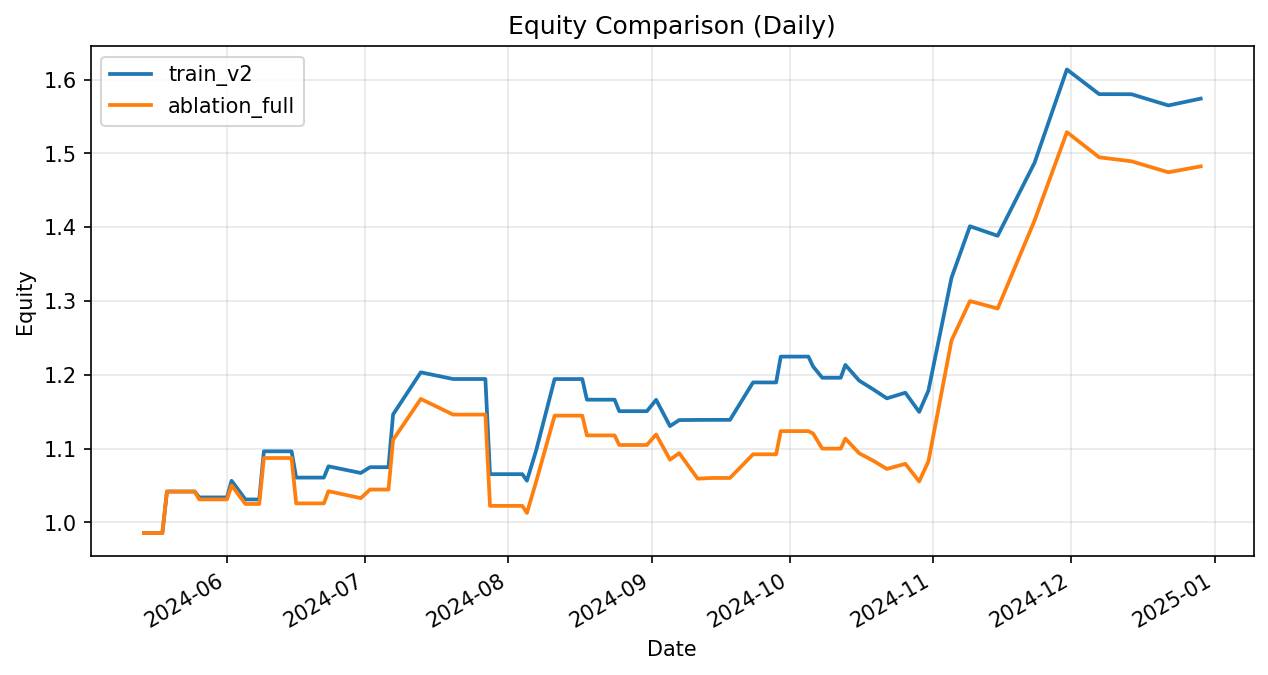

Data behind this chart, as committed beside it:
date, equity_a, equity_b
2024-05-14, 0.9854, 0.9854
2024-05-18, 0.9854, 0.9854
2024-05-19, 1.042, 1.042
2024-05-25, 1.042, 1.042
2024-05-26, 1.034, 1.031
2024-06-01, 1.034, 1.031
2024-06-02, 1.056, 1.05
2024-06-05, 1.031, 1.025
2024-06-08, 1.031, 1.025
2024-06-09, 1.096, 1.087
2024-06-15, 1.096, 1.087
2024-06-16, 1.061, 1.026
2024-06-22, 1.061, 1.026
2024-06-23, 1.076, 1.042
2024-06-30, 1.067, 1.033
2024-07-02, 1.075, 1.044
2024-07-06, 1.075, 1.044
2024-07-07, 1.146, 1.112
2024-07-13, 1.203, 1.167
2024-07-20, 1.194, 1.146
2024-07-27, 1.194, 1.146
2024-07-28, 1.065, 1.022
2024-08-03, 1.065, 1.022
2024-08-04, 1.065, 1.022
2024-08-05, 1.056, 1.013
2024-08-07, 1.097, 1.055
2024-08-11, 1.194, 1.145
2024-08-17, 1.194, 1.145
2024-08-18, 1.166, 1.118
2024-08-24, 1.166, 1.118
2024-08-25, 1.151, 1.105
2024-08-28, 1.151, 1.105
2024-08-31, 1.151, 1.105
2024-09-02, 1.166, 1.119
2024-09-05, 1.13, 1.085
2024-09-07, 1.139, 1.094
2024-09-11, 1.139, 1.059
2024-09-14, 1.139, 1.06
2024-09-18, 1.139, 1.06
2024-09-23, 1.19, 1.092
2024-09-28, 1.19, 1.092
2024-09-29, 1.225, 1.124
2024-10-05, 1.225, 1.124
2024-10-06, 1.211, 1.12
2024-10-08, 1.196, 1.1
2024-10-12, 1.196, 1.1
2024-10-13, 1.213, 1.113
2024-10-16, 1.192, 1.094
2024-10-19, 1.18, 1.084
2024-10-22, 1.168, 1.072
2024-10-26, 1.176, 1.079
2024-10-29, 1.15, 1.055
2024-10-31, 1.178, 1.083
2024-11-05, 1.331, 1.246
2024-11-09, 1.401, 1.3
2024-11-15, 1.388, 1.29
2024-11-23, 1.487, 1.409
2024-11-30, 1.614, 1.529
2024-12-07, 1.58, 1.495
2024-12-14, 1.58, 1.489
... 2 more rows
